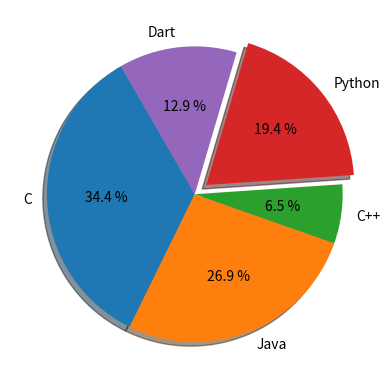

Reproduce this figure in Python.
import matplotlib.pyplot as plt
slices = [32, 25, 6, 18, 12]
labels = 'C', 'Java', 'C++', 'Python', 'Dart'
plt.axes(aspect = 1)
explode = [0, 0, 0, 0.1, 0]
plt.pie(x = slices, labels = labels, autopct = '%1.1f %%', shadow = True, startangle = 120, explode = explode)
plt.show()